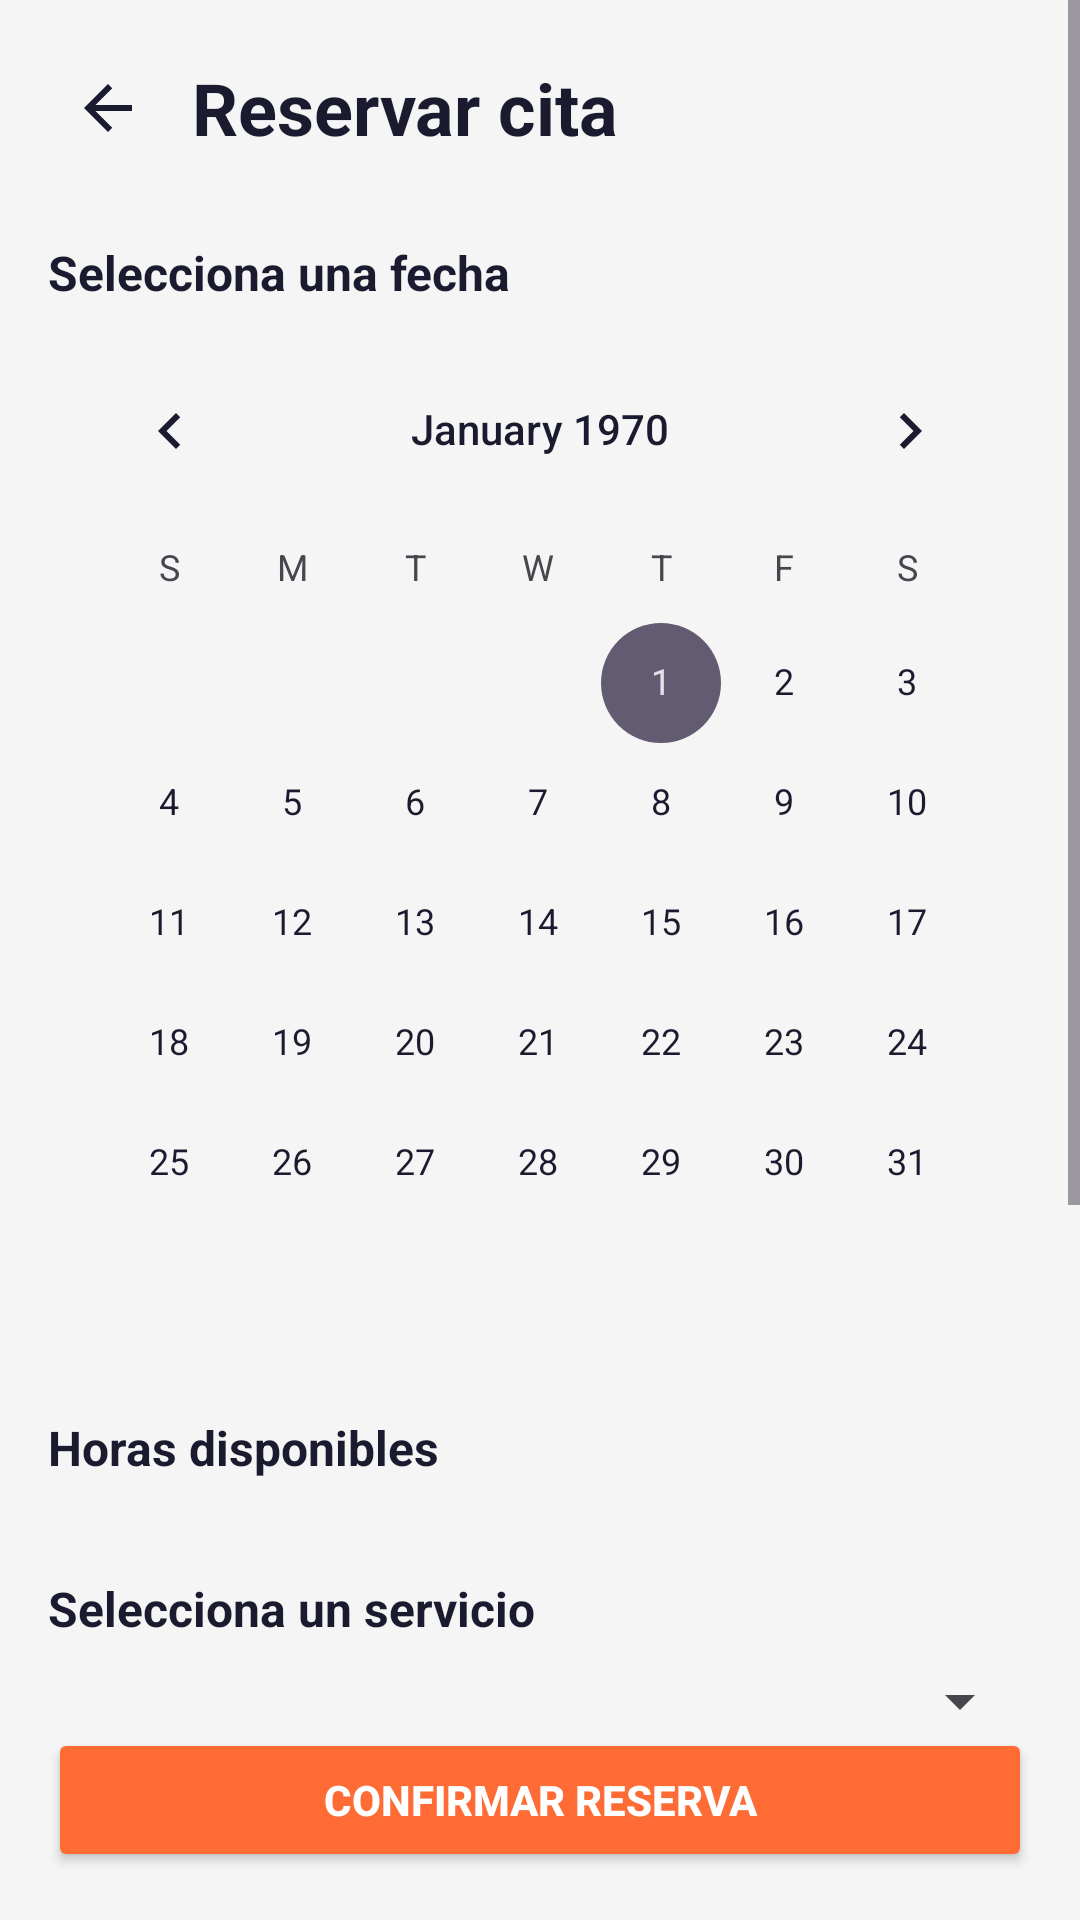

Android layout source for this screen:
<!-- AndroidManifest.xml: application theme Theme.Gearchfrontend -->
<!-- res/layout/activity_reservar.xml -->
<?xml version="1.0" encoding="utf-8"?>
<androidx.constraintlayout.widget.ConstraintLayout xmlns:android="http://schemas.android.com/apk/res/android"
    xmlns:app="http://schemas.android.com/apk/res-auto"
    xmlns:tools="http://schemas.android.com/tools"
    android:id="@+id/main"
    android:layout_width="match_parent"
    android:layout_height="match_parent"
    android:background="@color/fondo"
    tools:context=".ReservarActivity">

    <ScrollView
        android:layout_width="match_parent"
        android:layout_height="0dp"
        app:layout_constraintBottom_toTopOf="@+id/btnConfirmar"
        app:layout_constraintTop_toTopOf="parent">

        <LinearLayout
            android:layout_width="match_parent"
            android:layout_height="wrap_content"
            android:orientation="vertical"
            android:padding="16dp">

            <LinearLayout
                android:layout_width="match_parent"
                android:layout_height="wrap_content"
                android:layout_marginBottom="24dp"
                android:gravity="center_vertical"
                android:orientation="horizontal">

                <ImageButton
                    android:id="@+id/btnVolver"
                    android:layout_width="40dp"
                    android:layout_height="40dp"
                    android:background="?attr/selectableItemBackgroundBorderless"
                    android:padding="8dp"
                    android:src="@drawable/icono_arrow_back" />

                <TextView
                    android:layout_width="wrap_content"
                    android:layout_height="wrap_content"
                    android:layout_marginStart="8dp"
                    android:text="Reservar cita"
                    android:textColor="#1B1B2F"
                    android:textSize="24sp"
                    android:textStyle="bold" />

            </LinearLayout>

            <TextView
                android:layout_width="wrap_content"
                android:layout_height="wrap_content"
                android:layout_marginBottom="8dp"
                android:text="Selecciona una fecha"
                android:textSize="16sp"
                android:textStyle="bold" 
                    android:textColor="#1B1B2F"
                />

            <CalendarView
                android:id="@+id/calendarView"
                android:layout_width="match_parent"
                android:layout_height="wrap_content"
                android:layout_marginBottom="24dp" />

            <TextView
                android:layout_width="wrap_content"
                android:layout_height="wrap_content"
                android:layout_marginBottom="8dp"
                android:text="Horas disponibles"
                android:textSize="16sp"
                android:textStyle="bold" 
                    android:textColor="#1B1B2F"
                />

            <GridLayout
                android:id="@+id/gridHoras"
                android:layout_width="match_parent"
                android:layout_height="wrap_content"
                android:layout_marginBottom="24dp"
                android:columnCount="3" />

            <TextView
                android:layout_width="wrap_content"
                android:layout_height="wrap_content"
                android:layout_marginBottom="8dp"
                android:text="Selecciona un servicio"
                android:textSize="16sp"
                android:textStyle="bold" 
                    android:textColor="#1B1B2F"
                />

            <Spinner
                android:id="@+id/spinnerServicios"
                android:layout_width="match_parent"
                android:layout_height="wrap_content"
                android:layout_marginBottom="24dp" />

            <TextView
                android:layout_width="wrap_content"
                android:layout_height="wrap_content"
                android:layout_marginBottom="8dp"
                android:text="Selecciona un vehiculo (opcional)"
                android:textSize="16sp"
                android:textStyle="bold" 
                    android:textColor="#1B1B2F"
                />

            <Spinner
                android:id="@+id/spinnerVehiculos"
                android:layout_width="match_parent"
                android:layout_height="wrap_content"
                android:layout_marginBottom="24dp" />

            <TextView
                android:layout_width="wrap_content"
                android:layout_height="wrap_content"
                android:layout_marginBottom="8dp"
                android:text="Notas adicionales (opcional)"
                android:textSize="16sp"
                android:textStyle="bold" 
                    android:textColor="#1B1B2F"
                />

            <EditText
                android:id="@+id/etNotas"
                android:layout_width="match_parent"
                android:layout_height="wrap_content"
                android:layout_marginBottom="16dp"
                android:hint="Escribe aqui cualquier indicacion..."
                android:inputType="textMultiLine"
                android:minLines="3" />

        </LinearLayout>

    </ScrollView>

    <Button
        android:id="@+id/btnConfirmar"
        android:layout_width="match_parent"
        android:layout_height="wrap_content"
        android:layout_margin="16dp"
        android:backgroundTint="@color/naranja"
        android:text="Confirmar reserva"
        android:textColor="@color/white"
        android:textStyle="bold"
        app:layout_constraintBottom_toBottomOf="parent"
        app:layout_constraintEnd_toEndOf="parent"
        app:layout_constraintStart_toStartOf="parent" />

</androidx.constraintlayout.widget.ConstraintLayout>
<!-- resources referenced by this layout -->
<resources>
  <color name="fondo">#F5F5F5</color>
  <color name="naranja">#FF6B35</color>
  <color name="white">#FFFFFFFF</color>
  <!-- drawable icono_arrow_back (drawable) -->
  <vector xmlns:android="http://schemas.android.com/apk/res/android"
      android:width="24dp"
      android:height="24dp"
      android:viewportWidth="24"
      android:viewportHeight="24"
      android:tint="#1B1B2F">
    <path
        android:fillColor="@android:color/white"
        android:pathData="M20,11H7.83l5.59,-5.59L12,4l-8,8 8,8 1.41,-1.41L7.83,13H20v-2z"/>
  </vector>
  <style name="Theme.Gearchfrontend" parent="Base.Theme.Gearchfrontend" />
  <style name="Base.Theme.Gearchfrontend" parent="Theme.Material3.DayNight.NoActionBar">
          
          <item name="colorPrimary">@color/naranja</item>
          
          <item name="android:windowBackground">@color/fondo</item>
          
          <item name="android:textColorPrimary">@color/texto</item>
  
  
  
      </style>
  <color name="texto">#1B1B2F</color>
</resources>
